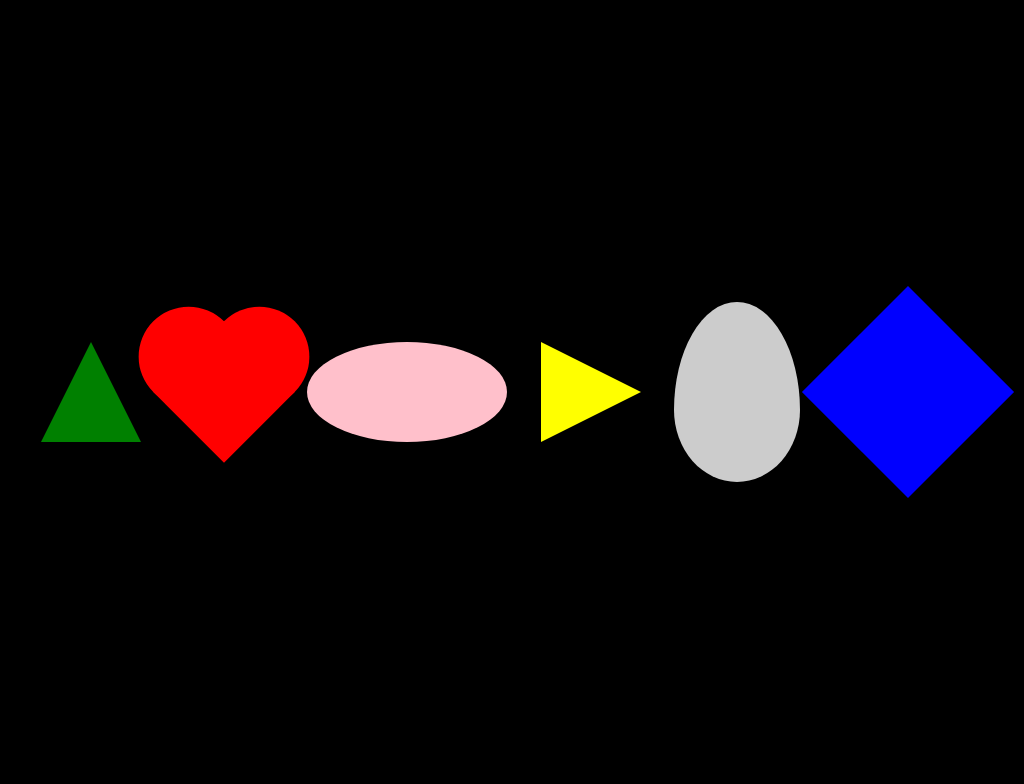

Write a web page that renders exactly this picture using CSS.

<!-- file: index.html -->
<!DOCTYPE html>
<html lang="en">
  <head>
    <meta charset="UTF-8" />
    <meta http-equiv="X-UA-Compatible" content="IE=edge" />
    <meta name="viewport" content="width=device-width, initial-scale=1.0" />
    <title>CSS shapes trick</title>
    <link rel="stylesheet" href="style.css" />
  </head>
  <body>
    <div class="shapes">
      <div class="triangle"></div>
      <div class="heart"></div>
      <div class="oval"></div>
      <div class="triangle-right"></div>
      <div class="egg"></div>
      <div class="diamond"></div>
    </div>
  </body>
</html>


/* file: style.css */
body {
  background-color: black;
}
.shapes {
  display: flex;
  justify-content: space-evenly;
  align-items: center;
  height: 100vh;
}
.triangle {
  width: 0;
  height: 0;
  border-left: 50px solid transparent;
  border-right: 50px solid transparent;
  border-bottom: 100px solid green;
}
.heart {
  width: 100px;
  height: 100px;
  transform: rotate(45deg);
  position: relative;
  background: red;
}
.heart::before,
.heart::after {
  content: "";
  position: absolute;
  height: 100px;
  width: 100px;
  background: red;
  border-radius: 50%;
}
.heart::before {
  left: -50px;
}
.heart::after {
  top: -50px;
}
.oval {
  width: 200px;
  height: 100px;
  background-color: pink;
  border-radius: 100%;
}
.triangle-right {
  height: 0;
  width: 0;
  border-top: 50px solid transparent;
  border-bottom: 50px solid transparent;
  border-left: 100px solid yellow;
}
.egg {
  display: block;
  width: 126px;
  height: 180px;
  background-color: #ccc;
  border-radius: 50% 50% 50% 50% / 60% 60% 40% 40%;
}
.diamond{
  width: 150px;
  height: 150px;
  background-color: blue;
  transform: rotate(-45deg);
}
